Run: headless pygame with SDL's dummy video driver; simulated clock (each Clock.tick advances the game by its frame time, no real sleeping); random seed 0; keys injected as events and as key.get_pressed() state; no mouse input.
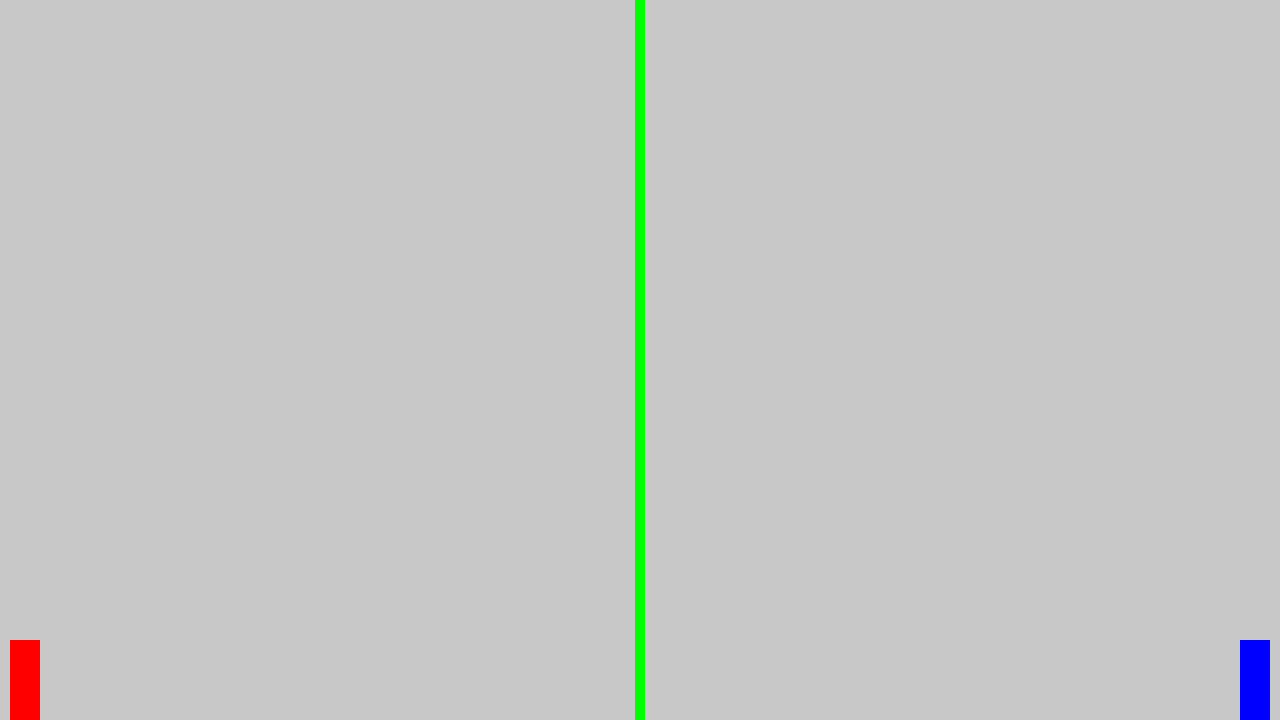
Frame 1 of 4 · flips 1–60 · no input
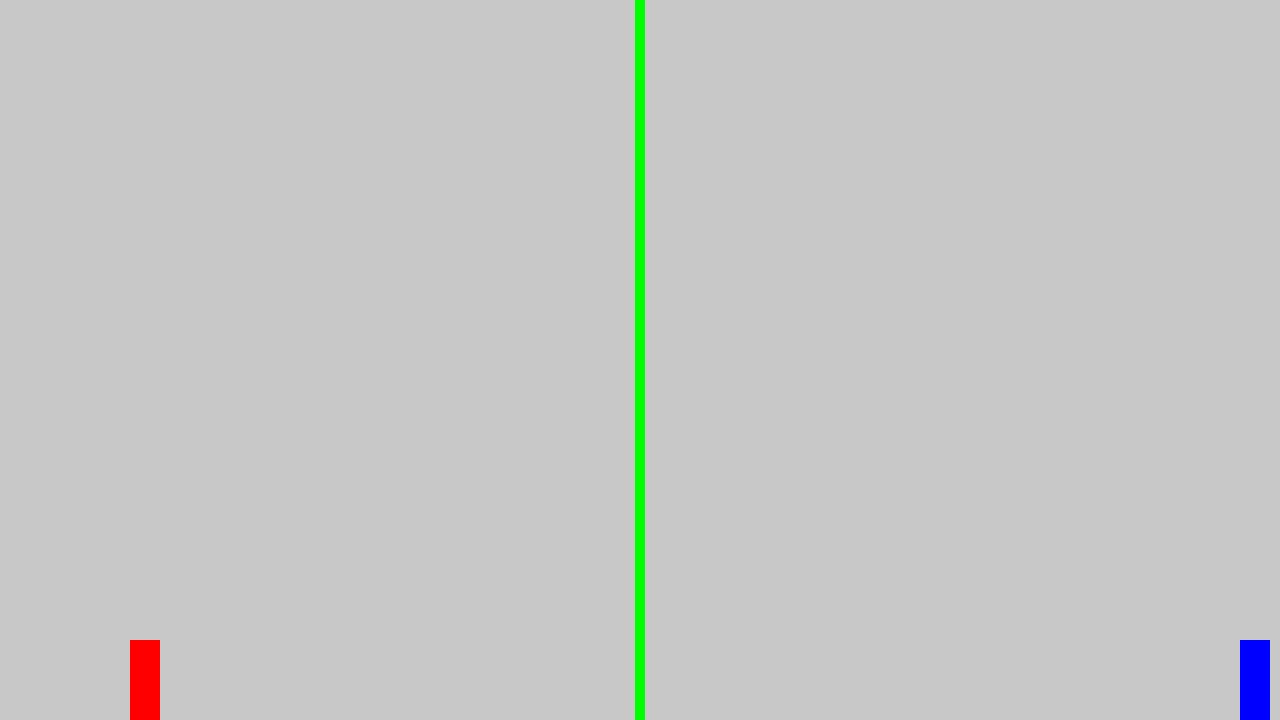
Frame 2 of 4 · flips 61–180 · tapped SPACE, RETURN · held RIGHT (→), D
Frame 3 of 4 · flips 181–300 · held DOWN (↓), S · screen unchanged from frame 2, image omitted
Frame 4 of 4 · flips 301–420 · held LEFT (←), A, UP (↑), W · screen unchanged from frame 3, image omitted

The pygame program that drew these frames:

import pygame
pygame.init()


SCREEN_WIDTH = 1280
SCREEN_HEIGHT = 720
PLAYER_WIDTH = 30
PLAYER_HEIGHT = 80
SEPARATION_SIZE = 10

screen = pygame.display.set_mode((SCREEN_WIDTH, SCREEN_HEIGHT))
pygame.display.set_caption('Ultimate Ecolo Strike 2d™️ by Campus des chads')
pos1 = 10
pos2 = SCREEN_WIDTH - PLAYER_WIDTH - 10
dir1 = 0
dir2 = 0

playing = True
while playing:
    
	for event in pygame.event.get():
		if event.type == pygame.QUIT:
			playing = False
		if event.type in [pygame.KEYUP, pygame.KEYDOWN]:
			n = 1 if event.type == pygame.KEYDOWN else -1
			match (event.key):
				case pygame.K_q:
					dir1 -= n
				case pygame.K_d:
					dir1 += n
				case pygame.K_j:
					dir2 -= n
				case pygame.K_l:
					dir2 += n
	screen.fill([200, 200, 200])
	pos1 += dir1
	pos2 += dir2
	left_limit = SCREEN_WIDTH / 2 - SEPARATION_SIZE / 2
	right_limit = SCREEN_WIDTH / 2 + SEPARATION_SIZE / 2
	if (pos1 <= 0):
		pos1 = 0
	if (pos1 + PLAYER_WIDTH >= left_limit):
		pos1 = left_limit - PLAYER_WIDTH
	if (pos2 <= right_limit):
		pos2 = right_limit
	if (pos2 + PLAYER_WIDTH >= SCREEN_WIDTH):
		pos2 = SCREEN_WIDTH - PLAYER_WIDTH
	player1 = pygame.Rect(pos1, 720 - PLAYER_HEIGHT, PLAYER_WIDTH, PLAYER_HEIGHT)
	player2 = pygame.Rect(pos2, 720 - PLAYER_HEIGHT, PLAYER_WIDTH, PLAYER_HEIGHT)
	separation = pygame.Rect(SCREEN_WIDTH/2 - SEPARATION_SIZE / 2, 0, SEPARATION_SIZE, SCREEN_HEIGHT)
	pygame.draw.rect(screen, (255, 0, 0), player1)
	pygame.draw.rect(screen, (0, 0, 255), player2)
	pygame.draw.rect(screen, (0,255,0), separation)
	pygame.display.flip()


pygame.quit()
